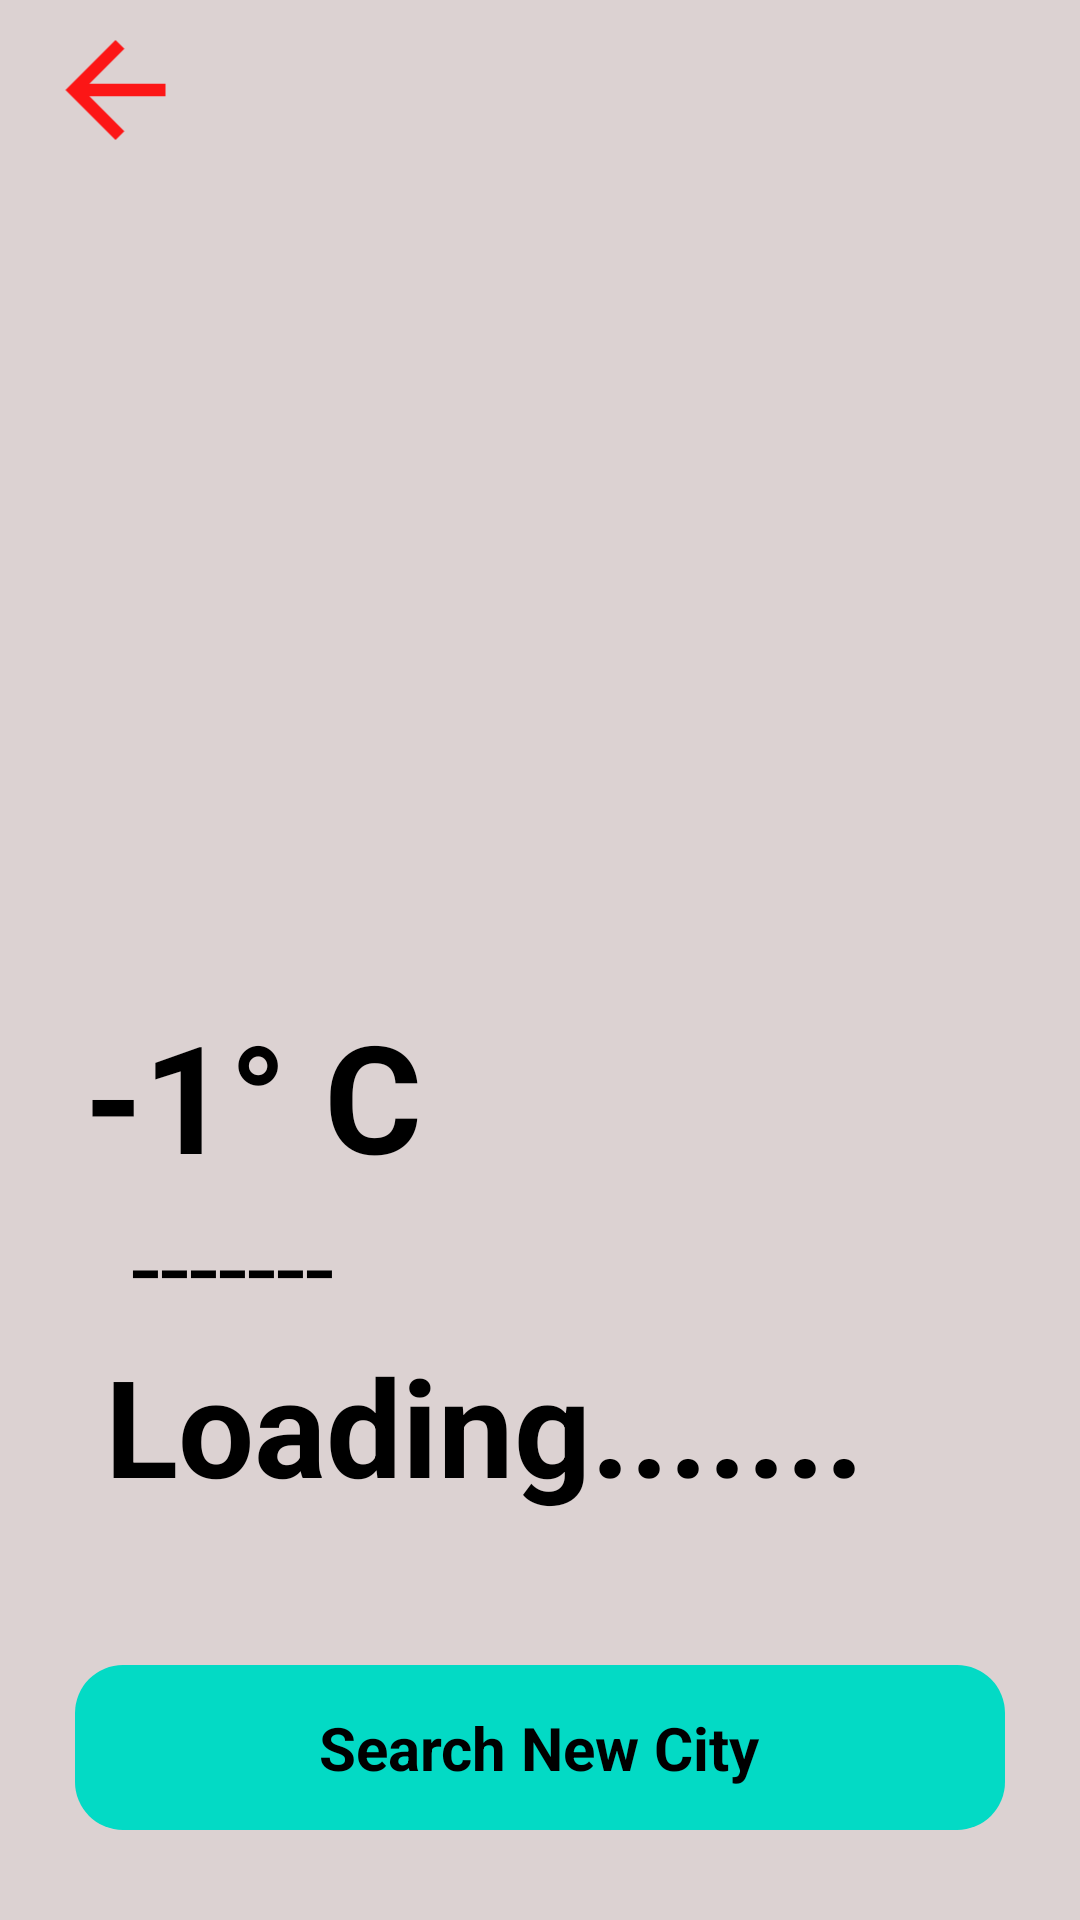

This screen was rendered from an Android layout file. Write that file and the resources it references.
<!-- AndroidManifest.xml: application theme Theme.CovidDiary -->
<!-- res/layout/activity_main_weather.xml -->
<?xml version="1.0" encoding="utf-8"?>
<RelativeLayout xmlns:android="http://schemas.android.com/apk/res/android"
    xmlns:app="http://schemas.android.com/apk/res-auto"
    xmlns:tools="http://schemas.android.com/tools"
    android:layout_width="match_parent"
    android:layout_height="match_parent"
    android:background="@color/Creame"
    tools:context=".MainActivity_Weather">


    <ImageView
        android:id="@+id/back1"
        android:layout_width="67dp"
        android:layout_height="50dp"
        android:layout_alignParentStart="true"
        android:layout_alignParentTop="true"
        android:layout_marginStart="5dp"
        android:layout_marginLeft="5dp"
        android:layout_marginTop="5dp"
        android:layout_marginEnd="11dp"
        android:layout_marginBottom="11dp"
        android:src="@drawable/back">

    </ImageView>

    <ImageView
        android:id="@+id/icon_weather"
        android:layout_width="match_parent"
        android:layout_height="280dp"
        android:layout_marginTop="86dp"
        android:src="@drawable/find">

    </ImageView>


    <LinearLayout
        android:layout_width="match_parent"
        android:layout_height="wrap_content"
        android:layout_above="@id/finder_City"
        android:layout_marginBottom="50dp"
        android:orientation="vertical">

        <TextView
            android:id="@+id/current_temperature"
            android:layout_width="wrap_content"
            android:layout_height="wrap_content"
            android:paddingStart="28dp"
            android:text="-1° C"
            android:textColor="@color/black"
            android:textSize="50sp"
            android:textStyle="bold">

        </TextView>

        <TextView
            android:id="@+id/condition_Weather"
            android:layout_width="match_parent"
            android:layout_height="wrap_content"
            android:paddingStart="35dp"
            android:text=" ------- "
            android:textColor="@color/black"
            android:textSize="35sp">

        </TextView>

        <TextView
            android:id="@+id/name_of_city"
            android:layout_width="match_parent"
            android:layout_height="wrap_content"
            android:paddingStart="35sp"
            android:text="Loading......."
            android:textColor="@color/black"
            android:textSize="45sp"
            android:textStyle="bold">

        </TextView>


    </LinearLayout>


    <RelativeLayout
        android:id="@+id/finder_City"
        android:layout_width="match_parent"
        android:layout_height="55dp"
        android:layout_alignParentBottom="true"
        android:layout_centerInParent="true"
        android:layout_marginLeft="25dp"
        android:layout_marginRight="25dp"
        android:layout_marginBottom="30dp"
        android:background="@drawable/design_of_btn">

        <TextView
            android:layout_width="wrap_content"
            android:layout_height="wrap_content"
            android:layout_centerInParent="true"
            android:paddingVertical="2dp"
            android:text="Search New City"
            android:textColor="@color/black"
            android:textSize="20sp"
            android:textStyle="bold">

        </TextView>


    </RelativeLayout>

</RelativeLayout>
<!-- resources referenced by this layout -->
<resources>
  <color name="Creame">#DCD2D2</color>
  <color name="black">#FF000000</color>
  <!-- drawable back (drawable) -->
  <vector android:alpha="0.9" android:autoMirrored="true"
      android:height="24dp" android:tint="#FF0000"
      android:viewportHeight="24" android:viewportWidth="24"
      android:width="24dp" xmlns:android="http://schemas.android.com/apk/res/android">
      <path android:fillColor="@android:color/white" android:pathData="M20,11H7.83l5.59,-5.59L12,4l-8,8 8,8 1.41,-1.41L7.83,13H20v-2z"/>
  </vector>
  <!-- drawable design_of_btn (drawable) -->
  <?xml version="1.0" encoding="utf-8"?>
  <shape xmlns:android="http://schemas.android.com/apk/res/android"
      android:shape="rectangle">
      <solid
          android:color="@color/teal_200"/>
  
      <corners
          android:radius="16dp"/>
  </shape>
  <style name="Theme.CovidDiary" parent="Theme.MaterialComponents.DayNight.NoActionBar">
          
          <item name="colorPrimary">@color/purple_500</item>
          <item name="colorPrimaryVariant">@color/purple_700</item>
          <item name="colorOnPrimary">@color/white</item>
          
          <item name="colorSecondary">@color/teal_200</item>
          <item name="colorSecondaryVariant">@color/teal_700</item>
          <item name="colorOnSecondary">@color/black</item>
          
          <item name="android:statusBarColor" tools:targetApi="l">?attr/colorPrimaryVariant</item>
          
      </style>
  <color name="teal_200">#FF03DAC5</color>
  <color name="purple_500">#FF6200EE</color>
  <color name="purple_700">#FF3700B3</color>
  <color name="white">#FFFFFFFF</color>
  <color name="teal_700">#FF018786</color>
</resources>
